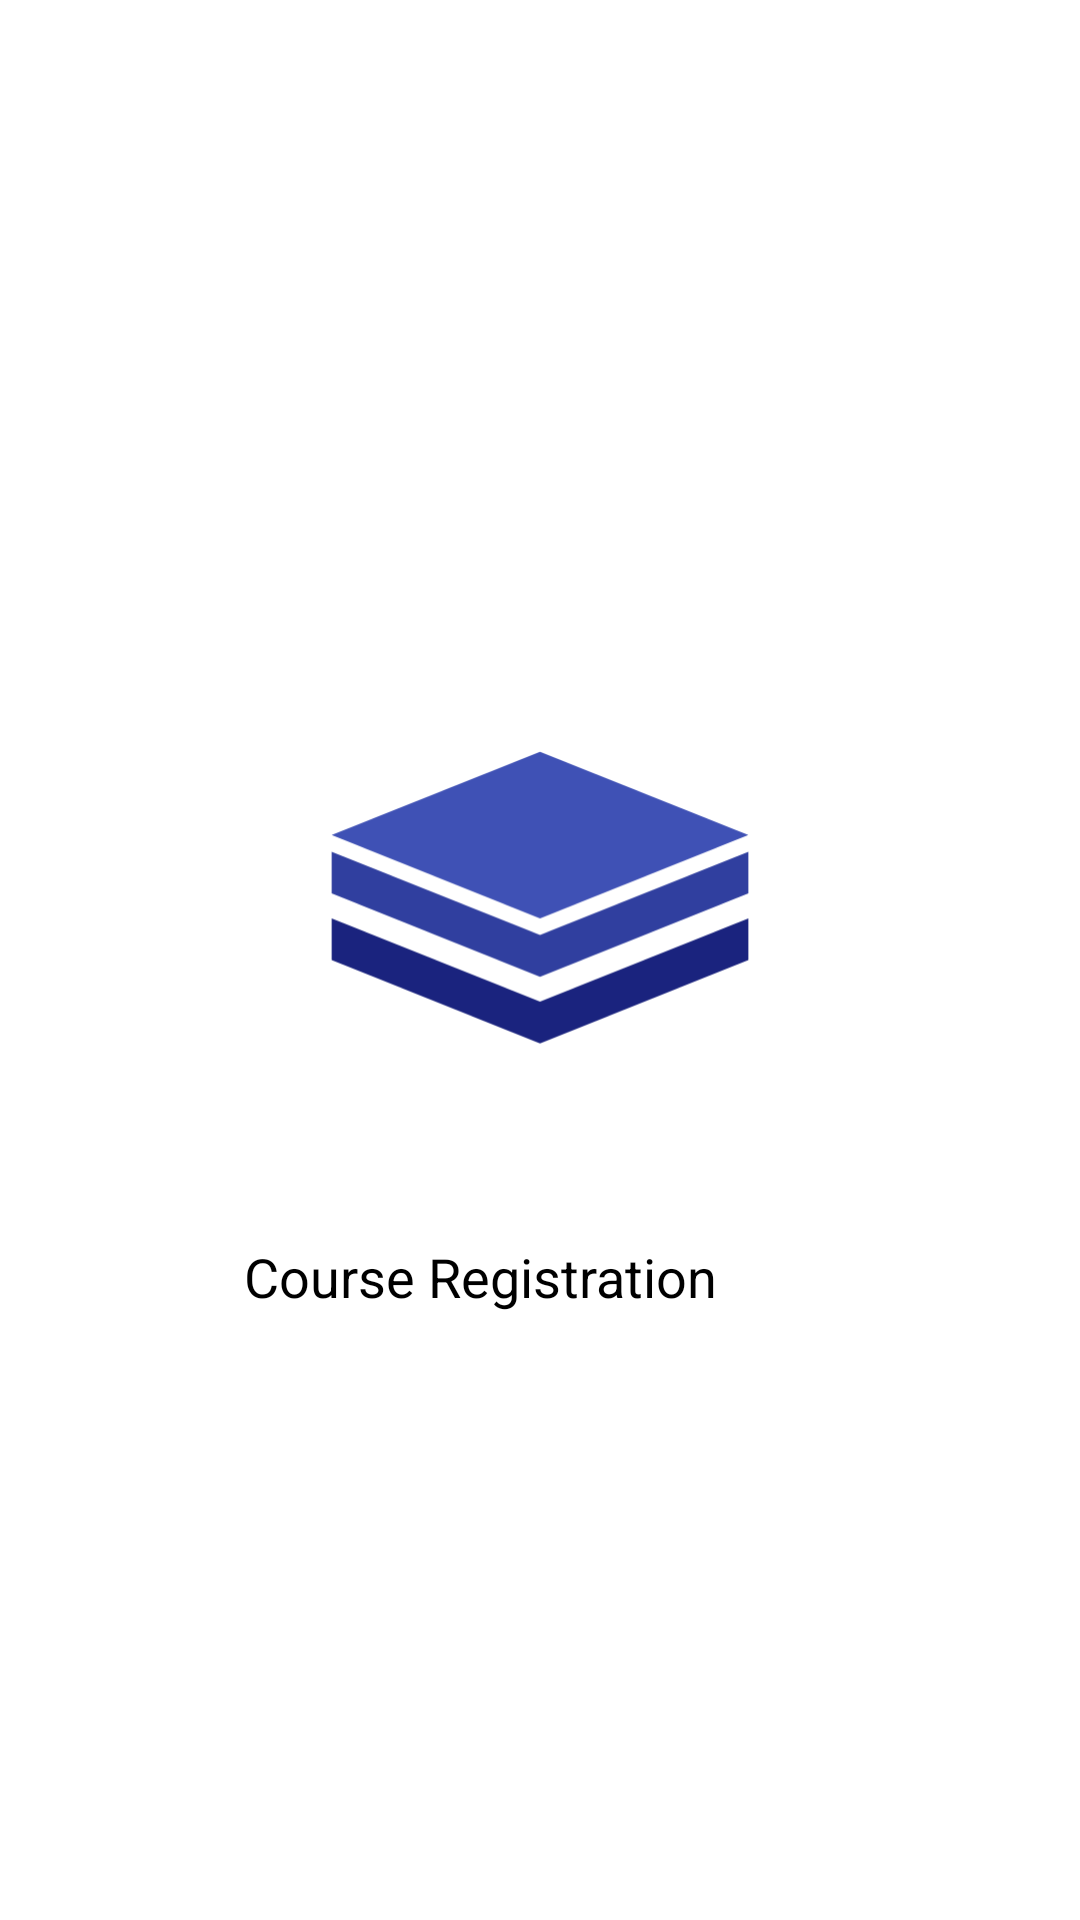

Android layout source for this screen:
<!-- AndroidManifest.xml: application theme Theme.CourseRegistration -->
<!-- res/layout/activity_splash.xml -->
<?xml version="1.0" encoding="utf-8"?>
<RelativeLayout xmlns:android="http://schemas.android.com/apk/res/android"
    android:background="@color/white"
    android:layout_width="match_parent"
    android:layout_height="match_parent">

    <ImageView
        android:id="@+id/imageView"
        android:layout_width="150dp"
        android:layout_height="150dp"
        android:layout_centerInParent="true"
        android:src="@drawable/logo_course_app" />

    <TextView

        android:layout_width="wrap_content"
        android:layout_height="wrap_content"
        android:layout_alignBottom="@+id/imageView"
        android:layout_alignParentEnd="true"
        android:layout_marginTop="20dp"
        android:layout_marginEnd="121dp"
        android:layout_marginBottom="-43dp"
        android:text="Course Registration"
        android:textColor="@color/black"
        android:textSize="18sp" />
</RelativeLayout>
<!-- resources referenced by this layout -->
<resources>
  <color name="black">#000000</color>
  <color name="white">#FFFFFF</color>
  <!-- drawable logo_course_app (drawable) -->
  <vector xmlns:android="http://schemas.android.com/apk/res/android"
      android:width="108dp"
      android:height="108dp"
      android:viewportWidth="108"
      android:viewportHeight="108">
      <path
          android:fillColor="#3F51B5"
          android:pathData="M54,4L4,24l50,20 50,-20L54,4z" />
      <path
          android:fillColor="#303F9F"
          android:pathData="M4,28v10l50,20 50,-20V28l-50,20 -50,-20z" />
      <path
          android:fillColor="#1A237E"
          android:pathData="M4,44v10l50,20 50,-20V44l-50,20 -50,-20z" />
  </vector>
  <style name="Theme.CourseRegistration" parent="Base.Theme.CourseRegistration" />
  <style name="Base.Theme.CourseRegistration" parent="Theme.Material3.DayNight.NoActionBar">
          
          
      </style>
</resources>
